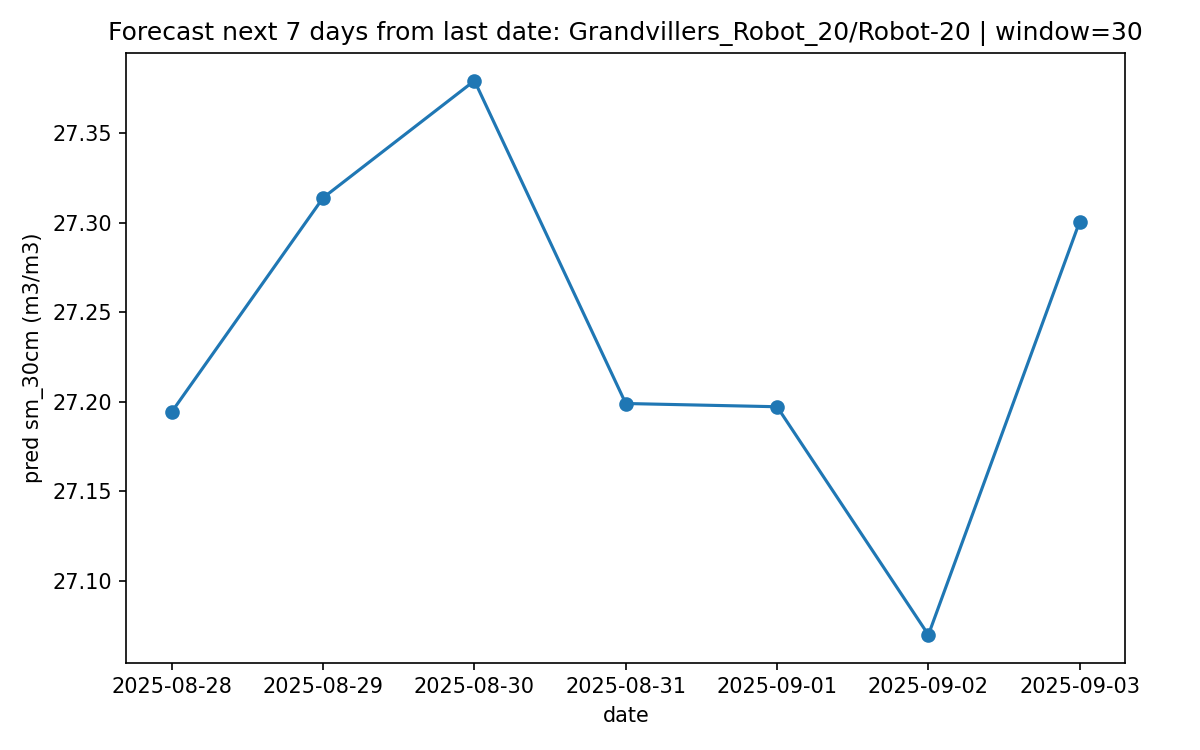

Data behind this chart, as committed beside it:
forecast_date, pred_sm_30cm
2025-08-28, 27.19
2025-08-29, 27.31
2025-08-30, 27.38
2025-08-31, 27.2
2025-09-01, 27.2
2025-09-02, 27.07
2025-09-03, 27.3
